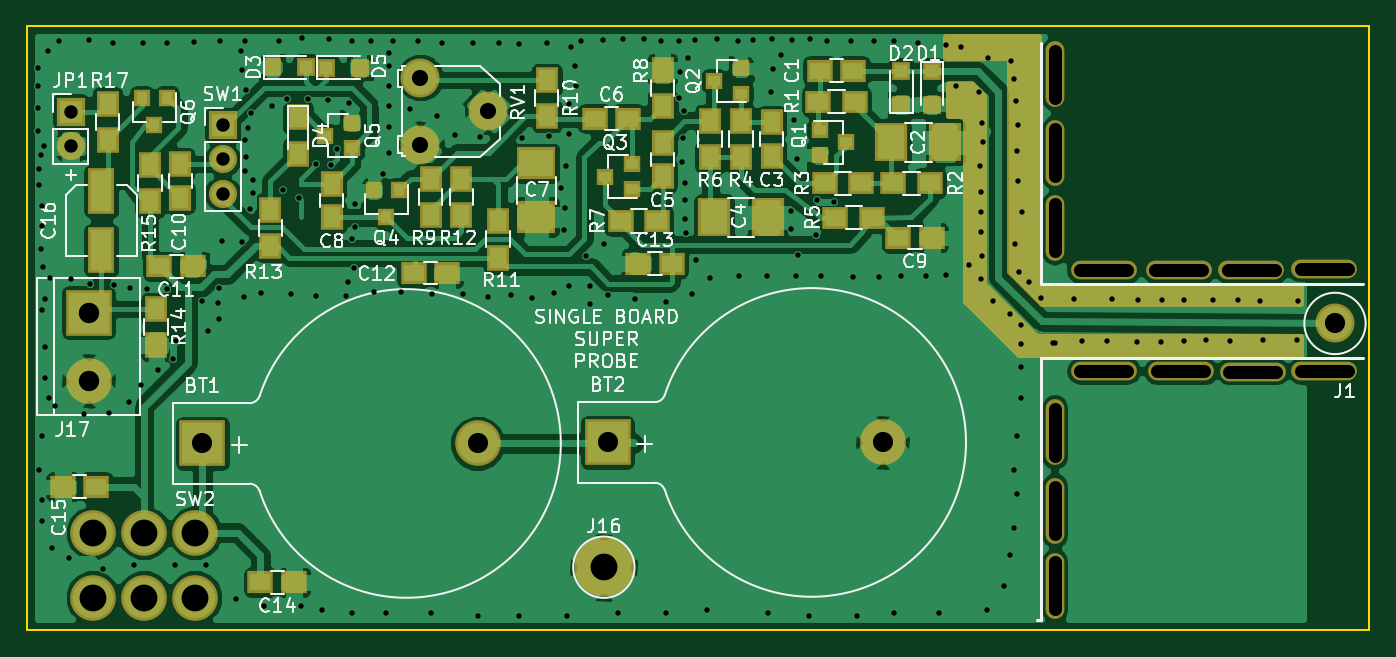
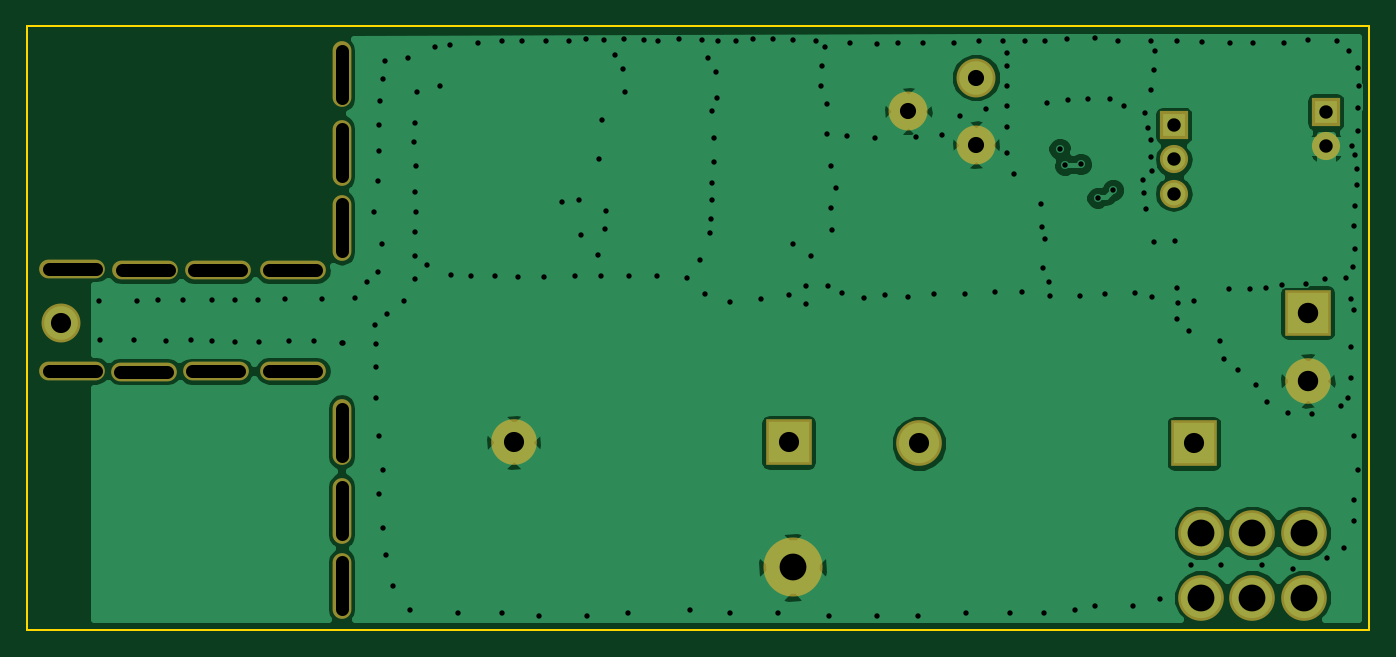
Circuit board: 9 layer files. Board 100.0 x 45.0 mm.
- bottom_copper: SuperProbe-B.Cu.gbr (52674 bytes)
- bottom_mask: SuperProbe-B.Mask.gbr (1461 bytes)
- bottom_silk: SuperProbe-B.SilkS.gbr (265 bytes)
- outline: SuperProbe-Edge.Cuts.gbr (489 bytes)
- top_copper: SuperProbe-F.Cu.gbr (115541 bytes)
- top_mask: SuperProbe-F.Mask.gbr (6139 bytes)
- top_silk: SuperProbe-F.SilkS.gbr (53282 bytes)
- drill: SuperProbe-NPTH.drl (688 bytes)
- drill: SuperProbe.drl (4380 bytes)

=== bottom_copper: SuperProbe-B.Cu.gbr (52674 bytes, source omitted) ===
=== bottom_mask: SuperProbe-B.Mask.gbr ===
G04 #@! TF.FileFunction,Soldermask,Bot*
%FSLAX46Y46*%
G04 Gerber Fmt 4.6, Leading zero omitted, Abs format (unit mm)*
G04 Created by KiCad (PCBNEW 4.0.7) date 04/18/20 23:37:37*
%MOMM*%
%LPD*%
G01*
G04 APERTURE LIST*
%ADD10C,0.100000*%
%ADD11C,3.400000*%
%ADD12R,3.400000X3.400000*%
%ADD13R,2.100000X2.100000*%
%ADD14O,2.100000X2.100000*%
%ADD15C,2.900000*%
%ADD16O,4.900000X1.400000*%
%ADD17O,1.400000X4.900000*%
%ADD18C,4.400000*%
G04 APERTURE END LIST*
D10*
D11*
X71560000Y-113100000D03*
D12*
X51070000Y-113100000D03*
D11*
X101740000Y-113025000D03*
D12*
X81250000Y-113025000D03*
D13*
X41250000Y-88400000D03*
D14*
X41250000Y-90940000D03*
D15*
X72350000Y-88352000D03*
X67310000Y-90852000D03*
X67310000Y-85852000D03*
D13*
X52578000Y-89408000D03*
D14*
X52578000Y-91948000D03*
X52578000Y-94488000D03*
D11*
X50525000Y-119750000D03*
X46715000Y-119750000D03*
X42905000Y-119750000D03*
X50525000Y-124576000D03*
X46715000Y-124576000D03*
X42905000Y-124576000D03*
D15*
X135430000Y-104160000D03*
D16*
X134620000Y-100076000D03*
X129200000Y-100200000D03*
X123800000Y-100200000D03*
X118200000Y-100200000D03*
D17*
X114554000Y-97028000D03*
X114554000Y-91440000D03*
X114554000Y-85598000D03*
X114554000Y-112268000D03*
D16*
X118200000Y-107700000D03*
X123950000Y-107725000D03*
X129300000Y-107750000D03*
X134620000Y-107696000D03*
D17*
X114554000Y-118110000D03*
X114554000Y-123698000D03*
D18*
X80970000Y-122320000D03*
D12*
X42590000Y-103350000D03*
D11*
X42590000Y-108430000D03*
M02*

=== bottom_silk: SuperProbe-B.SilkS.gbr ===
G04 #@! TF.FileFunction,Legend,Bot*
%FSLAX46Y46*%
G04 Gerber Fmt 4.6, Leading zero omitted, Abs format (unit mm)*
G04 Created by KiCad (PCBNEW 4.0.7) date 04/18/20 23:37:37*
%MOMM*%
%LPD*%
G01*
G04 APERTURE LIST*
%ADD10C,0.100000*%
G04 APERTURE END LIST*
D10*
M02*

=== outline: SuperProbe-Edge.Cuts.gbr ===
G04 #@! TF.FileFunction,Profile,NP*
%FSLAX46Y46*%
G04 Gerber Fmt 4.6, Leading zero omitted, Abs format (unit mm)*
G04 Created by KiCad (PCBNEW 4.0.7) date 04/18/20 23:37:37*
%MOMM*%
%LPD*%
G01*
G04 APERTURE LIST*
%ADD10C,0.100000*%
%ADD11C,0.150000*%
G04 APERTURE END LIST*
D10*
D11*
X38000000Y-127000000D02*
X38000000Y-82000000D01*
X138000000Y-127000000D02*
X38000000Y-127000000D01*
X138000000Y-82000000D02*
X138000000Y-127000000D01*
X38000000Y-82000000D02*
X138000000Y-82000000D01*
M02*

=== top_copper: SuperProbe-F.Cu.gbr (115541 bytes, source omitted) ===
=== top_mask: SuperProbe-F.Mask.gbr ===
G04 #@! TF.FileFunction,Soldermask,Top*
%FSLAX46Y46*%
G04 Gerber Fmt 4.6, Leading zero omitted, Abs format (unit mm)*
G04 Created by KiCad (PCBNEW 4.0.7) date 04/18/20 23:37:37*
%MOMM*%
%LPD*%
G01*
G04 APERTURE LIST*
%ADD10C,0.100000*%
%ADD11C,3.400000*%
%ADD12R,3.400000X3.400000*%
%ADD13R,1.900000X1.650000*%
%ADD14R,2.400000X2.900000*%
%ADD15R,1.650000X1.900000*%
%ADD16R,2.900000X2.400000*%
%ADD17R,1.400000X1.400000*%
%ADD18R,1.700000X1.900000*%
%ADD19R,2.100000X2.100000*%
%ADD20O,2.100000X2.100000*%
%ADD21R,1.300000X1.200000*%
%ADD22R,1.200000X1.300000*%
%ADD23R,1.900000X1.700000*%
%ADD24C,2.900000*%
%ADD25O,4.900000X1.400000*%
%ADD26O,1.400000X4.900000*%
%ADD27C,4.400000*%
%ADD28R,2.000000X3.400000*%
%ADD29C,0.500000*%
G04 APERTURE END LIST*
D10*
D11*
X71560000Y-113100000D03*
D12*
X51070000Y-113100000D03*
D11*
X101740000Y-113025000D03*
D12*
X81250000Y-113025000D03*
D13*
X97048000Y-85344000D03*
X99548000Y-85344000D03*
D14*
X102394000Y-90678000D03*
X106394000Y-90678000D03*
D15*
X93472000Y-89174000D03*
X93472000Y-91674000D03*
D14*
X89186000Y-96266000D03*
X93186000Y-96266000D03*
D15*
X85344000Y-93198000D03*
X85344000Y-90698000D03*
D13*
X80284000Y-88900000D03*
X82784000Y-88900000D03*
D16*
X75946000Y-92234000D03*
X75946000Y-96234000D03*
D15*
X60706000Y-93746000D03*
X60706000Y-96246000D03*
D13*
X105390000Y-97790000D03*
X102890000Y-97790000D03*
D15*
X49410000Y-94790000D03*
X49410000Y-92290000D03*
D17*
X105410000Y-85364000D03*
X105410000Y-87864000D03*
X103124000Y-87864000D03*
X103124000Y-85364000D03*
X56270000Y-85070000D03*
X58770000Y-85070000D03*
D18*
X58166000Y-88820000D03*
X58166000Y-91520000D03*
D17*
X60290000Y-85100000D03*
X62790000Y-85100000D03*
D19*
X41250000Y-88400000D03*
D20*
X41250000Y-90940000D03*
D21*
X97044000Y-89728000D03*
X97044000Y-91628000D03*
X99044000Y-90678000D03*
X91170000Y-87056000D03*
X91170000Y-85156000D03*
X89170000Y-86106000D03*
X83042000Y-94168000D03*
X83042000Y-92268000D03*
X81042000Y-93218000D03*
D22*
X65720000Y-94250000D03*
X63820000Y-94250000D03*
X64770000Y-96250000D03*
D21*
X62214000Y-91120000D03*
X62214000Y-89220000D03*
X60214000Y-90170000D03*
D22*
X48448000Y-87392000D03*
X46548000Y-87392000D03*
X47498000Y-89392000D03*
D23*
X99648000Y-87630000D03*
X96948000Y-87630000D03*
X105236000Y-93726000D03*
X102536000Y-93726000D03*
X100156000Y-93726000D03*
X97456000Y-93726000D03*
D18*
X91186000Y-91774000D03*
X91186000Y-89074000D03*
D23*
X100925000Y-96275000D03*
X98225000Y-96275000D03*
D18*
X88900000Y-91774000D03*
X88900000Y-89074000D03*
D23*
X82216000Y-96520000D03*
X84916000Y-96520000D03*
D18*
X85344000Y-87964000D03*
X85344000Y-85264000D03*
X68072000Y-96092000D03*
X68072000Y-93392000D03*
X76708000Y-88726000D03*
X76708000Y-86026000D03*
X73100000Y-99250000D03*
X73100000Y-96550000D03*
X70358000Y-93392000D03*
X70358000Y-96092000D03*
X56134000Y-98378000D03*
X56134000Y-95678000D03*
X47170000Y-95050000D03*
X47170000Y-92350000D03*
X44000000Y-90500000D03*
X44000000Y-87800000D03*
D24*
X72350000Y-88352000D03*
X67310000Y-90852000D03*
X67310000Y-85852000D03*
D19*
X52578000Y-89408000D03*
D20*
X52578000Y-91948000D03*
X52578000Y-94488000D03*
D11*
X50525000Y-119750000D03*
X46715000Y-119750000D03*
X42905000Y-119750000D03*
X50525000Y-124576000D03*
X46715000Y-124576000D03*
X42905000Y-124576000D03*
D13*
X50370000Y-99900000D03*
X47870000Y-99900000D03*
X69300000Y-100400000D03*
X66800000Y-100400000D03*
X83525000Y-99700000D03*
X86025000Y-99700000D03*
D24*
X135430000Y-104160000D03*
D25*
X134620000Y-100076000D03*
X129200000Y-100200000D03*
X123800000Y-100200000D03*
X118200000Y-100200000D03*
D26*
X114554000Y-97028000D03*
X114554000Y-91440000D03*
X114554000Y-85598000D03*
X114554000Y-112268000D03*
D25*
X118200000Y-107700000D03*
X123950000Y-107725000D03*
X129300000Y-107750000D03*
X134620000Y-107696000D03*
D26*
X114554000Y-118110000D03*
X114554000Y-123698000D03*
D27*
X80970000Y-122320000D03*
D13*
X57892000Y-123444000D03*
X55392000Y-123444000D03*
X40660000Y-116332000D03*
X43160000Y-116332000D03*
D12*
X42590000Y-103350000D03*
D11*
X42590000Y-108430000D03*
D28*
X43540000Y-94300000D03*
X43540000Y-98700000D03*
D18*
X47630000Y-103080000D03*
X47630000Y-105780000D03*
D29*
G36*
X113288000Y-101092000D02*
X113307696Y-101189264D01*
X113363682Y-101271202D01*
X113447136Y-101324903D01*
X113538000Y-101342000D01*
X132846000Y-101342000D01*
X132846000Y-102620000D01*
X113641554Y-102620000D01*
X111248000Y-100226446D01*
X111248000Y-84582000D01*
X111228304Y-84484736D01*
X111172318Y-84402798D01*
X111088864Y-84349097D01*
X110998000Y-84332000D01*
X106422000Y-84332000D01*
X106422000Y-82800000D01*
X113288000Y-82800000D01*
X113288000Y-101092000D01*
X113288000Y-101092000D01*
G37*
X113288000Y-101092000D02*
X113307696Y-101189264D01*
X113363682Y-101271202D01*
X113447136Y-101324903D01*
X113538000Y-101342000D01*
X132846000Y-101342000D01*
X132846000Y-102620000D01*
X113641554Y-102620000D01*
X111248000Y-100226446D01*
X111248000Y-84582000D01*
X111228304Y-84484736D01*
X111172318Y-84402798D01*
X111088864Y-84349097D01*
X110998000Y-84332000D01*
X106422000Y-84332000D01*
X106422000Y-82800000D01*
X113288000Y-82800000D01*
X113288000Y-101092000D01*
G36*
X109224000Y-87225554D02*
X109224000Y-101092000D01*
X109243696Y-101189264D01*
X109297223Y-101268777D01*
X113107223Y-105078777D01*
X113189927Y-105133625D01*
X113284000Y-105152000D01*
X132846000Y-105152000D01*
X132846000Y-106430000D01*
X111863554Y-106430000D01*
X107946000Y-102512446D01*
X107946000Y-88900000D01*
X107926304Y-88802736D01*
X107870318Y-88720798D01*
X107786864Y-88667097D01*
X107696000Y-88650000D01*
X106676000Y-88650000D01*
X106676000Y-86356000D01*
X108354446Y-86356000D01*
X109224000Y-87225554D01*
X109224000Y-87225554D01*
G37*
X109224000Y-87225554D02*
X109224000Y-101092000D01*
X109243696Y-101189264D01*
X109297223Y-101268777D01*
X113107223Y-105078777D01*
X113189927Y-105133625D01*
X113284000Y-105152000D01*
X132846000Y-105152000D01*
X132846000Y-106430000D01*
X111863554Y-106430000D01*
X107946000Y-102512446D01*
X107946000Y-88900000D01*
X107926304Y-88802736D01*
X107870318Y-88720798D01*
X107786864Y-88667097D01*
X107696000Y-88650000D01*
X106676000Y-88650000D01*
X106676000Y-86356000D01*
X108354446Y-86356000D01*
X109224000Y-87225554D01*
M02*

=== top_silk: SuperProbe-F.SilkS.gbr (53282 bytes, source omitted) ===
=== drill: SuperProbe-NPTH.drl (688 bytes, source withheld) ===
=== drill: SuperProbe.drl ===
M48
;DRILL file {KiCad 4.0.7} date 04/18/20 23:37:38
;FORMAT={-:-/ absolute / metric / decimal}
FMAT,2
METRIC,TZ
T1C0.400
T2C1.000
T3C1.200
T4C1.500
T5C1.520
T6C2.000
%
G90
G05
M71
T1
X38.8Y-86.5
X38.85Y-85.1
X38.85Y-88.15
X38.85Y-89.8
X38.862Y-115.062
X38.9Y-92.65
X38.9Y-93.85
X39.05Y-91.65
X39.05Y-98.65
X39.1Y-95.4
X39.116Y-103.124
X39.116Y-112.522
X39.116Y-117.348
X39.116Y-118.872
X39.15Y-96.9
X39.2Y-99.95
X39.3Y-90.95
X39.37Y-102.362
X39.37Y-105.918
X39.37Y-108.204
X39.55Y-83.85
X39.624Y-109.728
X39.75Y-100.75
X39.878Y-120.904
X40.11Y-110.3
X40.4Y-83.1
X41.148Y-121.666
X41.3Y-100.87
X42.25Y-110.93
X42.6Y-83.05
X42.73Y-101.24
X43.688Y-122.428
X44.09Y-110.83
X44.4Y-83.3
X44.49Y-101.32
X45.6Y-109.99
X45.67Y-101.53
X45.974Y-122.174
X46.47Y-108.71
X46.65Y-83.3
X46.91Y-101.61
X47.77Y-107.64
X48.4Y-83.25
X48.46Y-101.62
X48.85Y-106.84
X49.022Y-122.174
X49.13Y-105.44
X50.45Y-83.2
X51.07Y-102.47
X51.308Y-122.174
X51.47Y-104.75
X52.25Y-102.65
X52.32Y-103.84
X52.34Y-101.51
X52.35Y-83.15
X52.5Y-98.04
X53.594Y-124.714
X53.97Y-83.84
X54.04Y-85.3
X54.04Y-98.07
X54.2Y-102.2
X54.22Y-92.81
X54.25Y-83.15
X54.27Y-90.5
X54.28Y-91.77
X54.3Y-86.75
X54.5Y-89.61
X54.65Y-95.65
X54.7Y-88.5
X54.8Y-94.45
X54.85Y-93.5
X55.45Y-101.9
X55.626Y-125.222
X56.25Y-87.97
X56.75Y-83.1
X57.09Y-94.22
X57.36Y-87.42
X57.7Y-102.
X58.25Y-94.8
X58.42Y-125.222
X58.45Y-82.9
X58.95Y-87.48
X59.51Y-92.31
X59.55Y-102.1
X59.944Y-125.476
X60.46Y-87.55
X60.5Y-83.
X60.66Y-92.34
X61.08Y-91.14
X61.8Y-102.1
X61.9Y-101.05
X62.01Y-87.77
X62.2Y-83.1
X62.2Y-97.85
X62.23Y-125.73
X62.35Y-100.05
X62.4Y-97.
X62.45Y-95.3
X63.65Y-83.1
X63.875Y-101.825
X64.5Y-93.
X64.77Y-125.73
X65.Y-84.
X65.Y-85.
X65.Y-86.5
X65.Y-88.
X65.Y-89.5
X65.Y-91.5
X65.3Y-83.1
X65.875Y-101.85
X66.525Y-88.2
X67.1Y-83.15
X68.072Y-125.73
X68.15Y-101.975
X68.525Y-88.7
X68.95Y-83.25
X69.85Y-90.1
X70.45Y-102.
X71.25Y-83.3
X71.628Y-125.984
X71.775Y-90.3
X72.35Y-102.225
X73.15Y-83.25
X74.05Y-102.025
X74.65Y-83.35
X74.676Y-125.984
X74.85Y-90.35
X75.65Y-102.25
X76.7Y-83.25
X76.92Y-90.19
X77.25Y-101.9
X77.76Y-94.1
X78.03Y-97.23
X78.07Y-95.55
X78.12Y-92.4
X78.232Y-125.984
X78.35Y-101.35
X78.37Y-87.82
X78.4Y-90.02
X78.56Y-83.59
X78.79Y-84.96
X78.87Y-86.49
X79.25Y-83.1
X79.63Y-99.14
X79.96Y-102.71
X79.97Y-101.35
X80.9Y-83.05
X80.96Y-98.26
X81.25Y-102.05
X82.042Y-125.73
X82.4Y-83.
X83.3Y-102.35
X83.95Y-83.
X85.2Y-83.15
X85.598Y-125.73
X85.6Y-102.55
X86.55Y-83.1
X86.6Y-87.4
X86.65Y-85.4
X86.8Y-92.1
X86.85Y-90.35
X86.95Y-88.3
X87.Y-93.7
X87.Y-95.
X87.05Y-96.35
X87.1Y-97.45
X87.25Y-84.4
X87.5Y-101.95
X87.75Y-83.05
X87.85Y-99.45
X88.646Y-125.476
X88.85Y-100.75
X89.4Y-83.
X91.Y-83.1
X91.05Y-100.6
X92.05Y-83.05
X93.15Y-100.6
X93.218Y-125.73
X93.45Y-86.9
X93.5Y-83.
X93.6Y-85.2
X94.2Y-84.15
X94.875Y-95.8
X94.925Y-97.1
X95.Y-83.05
X95.15Y-89.
X95.25Y-100.6
X95.35Y-91.9
X95.45Y-99.1
X96.266Y-125.984
X96.35Y-83.
X96.75Y-97.55
X96.85Y-95.
X97.15Y-100.6
X97.6Y-83.1
X98.15Y-95.1
X99.35Y-83.1
X99.5Y-100.7
X99.822Y-125.984
X101.1Y-83.15
X101.45Y-100.7
X102.6Y-83.15
X102.616Y-125.73
X103.1Y-100.65
X104.4Y-83.25
X104.95Y-100.6
X105.918Y-125.73
X106.426Y-100.584
X106.45Y-83.45
X107.2Y-86.45
X107.6Y-83.6
X108.204Y-99.822
X108.95Y-86.9
X109.01Y-92.46
X109.04Y-95.84
X109.059Y-100.84
X109.07Y-94.37
X109.07Y-97.32
X109.12Y-89.23
X109.12Y-99.12
X109.19Y-90.66
X109.474Y-125.476
X109.6Y-84.4
X109.94Y-102.5
X110.744Y-123.698
X111.2Y-103.48
X111.252Y-121.412
X111.315Y-84.629
X111.49Y-85.99
X111.506Y-115.062
X111.506Y-119.38
X111.567Y-98.262
X111.68Y-87.58
X111.75Y-91.3
X111.76Y-112.522
X111.76Y-116.84
X111.79Y-89.38
X111.83Y-93.53
X111.87Y-100.31
X112.014Y-105.664
X112.014Y-107.442
X112.014Y-109.728
X112.05Y-104.25
X112.127Y-95.862
X112.64Y-101.09
X113.55Y-102.23
X114.44Y-105.64
X114.54Y-105.64
X116.009Y-102.322
X116.59Y-105.48
X118.47Y-105.5
X118.8Y-102.37
X120.69Y-105.55
X120.75Y-102.42
X122.48Y-105.51
X122.51Y-102.42
X124.19Y-105.49
X124.21Y-102.42
X125.79Y-105.37
X126.37Y-102.44
X127.63Y-105.47
X128.22Y-102.44
X129.81Y-102.47
X130.048Y-105.41
X132.59Y-105.42
X132.66Y-102.46
T2
X41.25Y-88.4
X41.25Y-90.94
X52.578Y-89.408
X52.578Y-91.948
X52.578Y-94.488
T3
X67.31Y-85.852
X67.31Y-90.852
X72.35Y-88.352
T4
X51.07Y-113.1
X71.56Y-113.1
X81.25Y-113.025
X101.74Y-113.025
X135.43Y-104.16
T5
X42.59Y-103.35
X42.59Y-108.43
T6
X42.905Y-119.75
X42.905Y-124.576
X46.715Y-119.75
X46.715Y-124.576
X50.525Y-119.75
X50.525Y-124.576
X80.97Y-122.32
T0
M30
